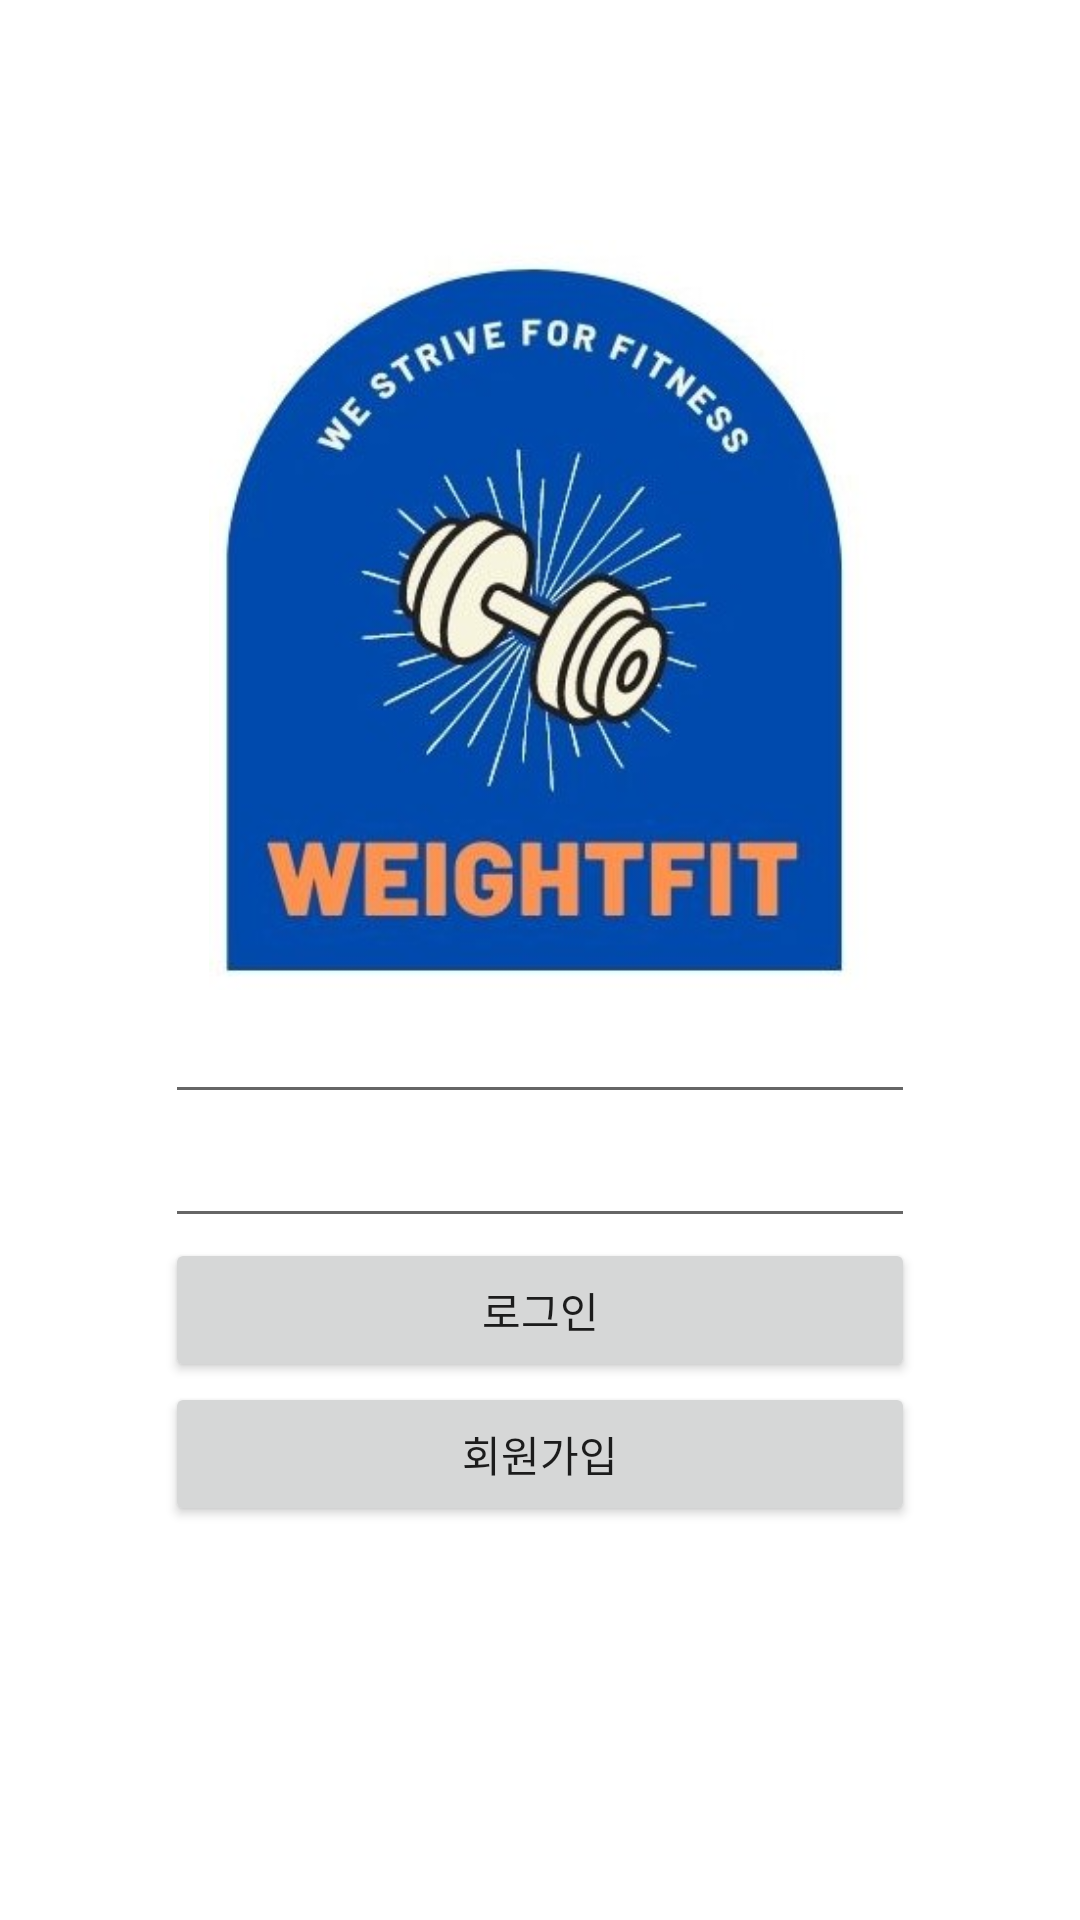

This screen was rendered from an Android layout file. Write that file and the resources it references.
<!-- AndroidManifest.xml: application theme Theme.CBNUgra -->
<!-- res/layout/activity_join.xml -->
<?xml version="1.0" encoding="utf-8"?>
<LinearLayout xmlns:android="http://schemas.android.com/apk/res/android"
    xmlns:tools="http://schemas.android.com/tools"
    android:layout_width="match_parent"
    android:layout_height="match_parent"
    android:orientation="vertical"
    tools:context=".join">

    <LinearLayout
        android:layout_width="wrap_content"
        android:layout_height="wrap_content"
        android:layout_gravity="center"
        android:layout_marginTop="80dp"
        android:orientation="vertical">

        <ImageView
            android:id="@+id/iv_title"
            android:layout_width="250dp"
            android:layout_height="250dp"
            android:layout_gravity="center"
            android:src="@drawable/logo"
            android:transitionName="imgTransition" />

    <EditText
        android:id="@+id/inputid"
        android:layout_width="match_parent"
        android:layout_height="match_parent"
        android:layout_gravity="center"
        android:ems="10"
        android:inputType="textPersonName"
        android:text=""
        tools:layout_editor_absoluteY="362dp" />

    <EditText
        android:id="@+id/inputpw"
        android:layout_width="match_parent"
        android:layout_height="match_parent"
        android:layout_gravity="center"
        android:ems="10"
        android:inputType="textPassword"
        android:text=""
        tools:layout_editor_absoluteY="408dp" />


        <Button
            android:id="@+id/loginbt"
            android:layout_width="match_parent"
            android:layout_height="match_parent"
            android:layout_gravity="center"
            android:text="로그인"

            tools:layout_editor_absoluteY="454dp" />

        <Button
            android:id="@+id/joinbt"
            android:layout_width="match_parent"
            android:layout_height="match_parent"
            android:layout_gravity="center"
            android:text="회원가입"
            tools:layout_editor_absoluteY="502dp" />

    </LinearLayout>


</LinearLayout>
<!-- resources referenced by this layout -->
<resources>
  <!-- drawable logo: jpg bitmap (drawable, 38342 bytes) -->
  <style name="Theme.CBNUgra" parent="Theme.MaterialComponents.DayNight.DarkActionBar">
          
          <item name="colorPrimary">#004AAD</item>
          <item name="colorPrimaryVariant">#FF9800</item>
          <item name="colorOnPrimary">@color/white</item>
          
          <item name="colorSecondary">#6FBADC</item>
          <item name="colorSecondaryVariant">#84CAFF</item>
          <item name="colorOnSecondary">@color/black</item>
  
          
          <item name="android:statusBarColor" tools:targetApi="l">?attr/colorPrimaryVariant</item>
          
          <item name="windowNoTitle">true</item>
      </style>
  <color name="white">#FFFFFFFF</color>
  <color name="black">#FF000000</color>
</resources>
